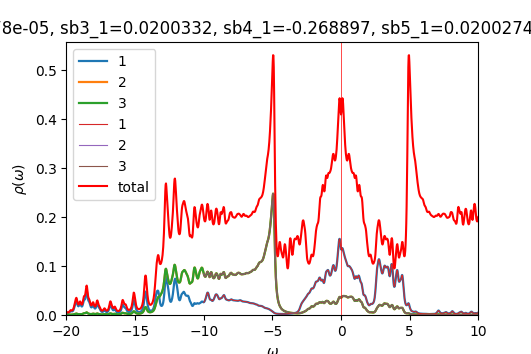

Source data for this figure (header and first rows):
w	up_1	up_2	up_3	down_1	down_2	down_3	cumul_up_1	cumul_up_2	cumul_up_3	cumul_down_1	cumul_down_2	cumul_down_3	
-20	0.005201	0.0006692	0.0006665	7.43917e-05	4.82407e-05	4.82407e-05	0	0	0	0	0	0
-19.98	0.004667	0.0006241	0.0006221	7.45167e-05	4.83389e-05	4.83389e-05	0.0001167	1.56034e-05	1.55536e-05	1.86292e-06	1.20847e-06	1.20847e-06
-19.95	0.004326	0.0005943	0.0005929	7.46034e-05	4.84367e-05	4.84367e-05	0.0002248	3.04622e-05	3.03753e-05	3.728e-06	2.41939e-06	2.41939e-06
-19.93	0.004138	0.0005765	0.0005754	7.46873e-05	4.8535e-05	4.8535e-05	0.0003283	4.48741e-05	4.47597e-05	5.59518e-06	3.63277e-06	3.63277e-06
-19.9	0.004082	0.0005682	0.0005674	7.47897e-05	4.86342e-05	4.86342e-05	0.0004303	5.90796e-05	5.89448e-05	7.46493e-06	4.84862e-06	4.84862e-06
-19.88	0.004147	0.0005683	0.0005677	7.49164e-05	4.87343e-05	4.87343e-05	0.000534	7.3286e-05	7.31362e-05	9.33784e-06	6.06698e-06	6.06698e-06
-19.85	0.004335	0.0005761	0.0005756	7.50651e-05	4.88353e-05	4.88353e-05	0.0006424	8.76875e-05	8.75272e-05	1.12145e-05	7.28786e-06	7.28786e-06
-19.82	0.004661	0.0005918	0.0005915	7.52315e-05	4.8937e-05	4.8937e-05	0.0007589	0.0001025	0.0001023	1.30953e-05	8.51128e-06	8.51129e-06
-19.8	0.005145	0.0006162	0.0006161	7.54116e-05	4.90394e-05	4.90394e-05	0.0008875	0.0001179	0.0001177	1.49805e-05	9.73727e-06	9.73727e-06
-19.77	0.005806	0.00065	0.00065	7.56024e-05	4.91424e-05	4.91424e-05	0.001033	0.0001341	0.000134	1.68706e-05	1.09658e-05	1.09658e-05
-19.75	0.006624	0.0006921	0.0006922	7.58016e-05	4.92458e-05	4.92458e-05	0.001198	0.0001514	0.0001513	1.87656e-05	1.2197e-05	1.2197e-05
-19.73	0.00747	0.0007374	0.0007376	7.60078e-05	4.93498e-05	4.93498e-05	0.001385	0.0001699	0.0001697	2.06658e-05	1.34307e-05	1.34307e-05
-19.7	0.008081	0.0007752	0.0007755	7.62201e-05	4.94543e-05	4.94543e-05	0.001587	0.0001893	0.0001891	2.25713e-05	1.46671e-05	1.46671e-05
-19.68	0.008231	0.000797	0.0007974	7.64379e-05	4.95592e-05	4.95592e-05	0.001793	0.0002092	0.000209	2.44823e-05	1.59061e-05	1.59061e-05
-19.65	0.007992	0.0008068	0.0008074	7.66609e-05	4.96646e-05	4.96646e-05	0.001993	0.0002294	0.0002292	2.63988e-05	1.71477e-05	1.71477e-05
-19.62	0.007662	0.000818	0.0008187	7.68893e-05	4.97704e-05	4.97704e-05	0.002184	0.0002498	0.0002497	2.8321e-05	1.83919e-05	1.83919e-05
-19.6	0.007483	0.0008415	0.0008425	7.71234e-05	4.98767e-05	4.98767e-05	0.002371	0.0002708	0.0002707	3.02491e-05	1.96389e-05	1.96389e-05
-19.57	0.007567	0.0008838	0.0008851	7.73637e-05	4.99836e-05	4.99835e-05	0.00256	0.0002929	0.0002929	3.21832e-05	2.08884e-05	2.08884e-05
-19.55	0.007956	0.0009492	0.0009508	7.7611e-05	5.00909e-05	5.00909e-05	0.002759	0.0003167	0.0003166	3.41235e-05	2.21407e-05	2.21407e-05
-19.52	0.008682	0.001043	0.001045	7.78667e-05	5.01988e-05	5.01988e-05	0.002976	0.0003427	0.0003428	3.60702e-05	2.33957e-05	2.33957e-05
-19.5	0.009797	0.001171	0.001174	7.81324e-05	5.03073e-05	5.03072e-05	0.003221	0.000372	0.0003721	3.80235e-05	2.46534e-05	2.46534e-05
-19.48	0.01138	0.001344	0.001348	7.84106e-05	5.04164e-05	5.04164e-05	0.003506	0.0004056	0.0004058	3.99837e-05	2.59138e-05	2.59138e-05
-19.45	0.01348	0.001568	0.001572	7.87047e-05	5.05263e-05	5.05263e-05	0.003843	0.0004448	0.0004451	4.19514e-05	2.71769e-05	2.71769e-05
-19.43	0.01608	0.001837	0.001844	7.90194e-05	5.06371e-05	5.06371e-05	0.004245	0.0004907	0.0004912	4.39268e-05	2.84429e-05	2.84429e-05
-19.4	0.01893	0.002124	0.002133	7.93617e-05	5.0749e-05	5.07489e-05	0.004718	0.0005438	0.0005445	4.59109e-05	2.97116e-05	2.97116e-05
-19.38	0.02162	0.002382	0.002394	7.97411e-05	5.08622e-05	5.08621e-05	0.005258	0.0006034	0.0006044	4.79044e-05	3.09831e-05	3.09831e-05
-19.35	0.02401	0.002596	0.002611	8.01713e-05	5.0977e-05	5.09769e-05	0.005859	0.0006683	0.0006697	4.99087e-05	3.22576e-05	3.22576e-05
-19.32	0.02629	0.002788	0.002802	8.06704e-05	5.1094e-05	5.10938e-05	0.006516	0.000738	0.0007397	5.19254e-05	3.35349e-05	3.35349e-05
-19.3	0.02826	0.002945	0.002953	8.12595e-05	5.12138e-05	5.12135e-05	0.007222	0.0008116	0.0008136	5.39569e-05	3.48153e-05	3.48152e-05
-19.27	0.02898	0.002981	0.002975	8.19535e-05	5.13367e-05	5.13363e-05	0.007947	0.0008862	0.0008879	5.60058e-05	3.60987e-05	3.60986e-05
-19.25	0.0277	0.002826	0.002808	8.27338e-05	5.14622e-05	5.14618e-05	0.008639	0.0009568	0.0009581	5.80741e-05	3.73852e-05	3.73852e-05
-19.23	0.02493	0.002533	0.00251	8.34998e-05	5.15876e-05	5.15873e-05	0.009262	0.00102	0.001021	6.01616e-05	3.86749e-05	3.86749e-05
-19.2	0.02192	0.002216	0.002197	8.4054e-05	5.17077e-05	5.17077e-05	0.00981	0.001076	0.001076	6.2263e-05	3.99676e-05	3.99676e-05
-19.18	0.01958	0.001957	0.001943	8.42377e-05	5.18181e-05	5.18184e-05	0.0103	0.001124	0.001124	6.43689e-05	4.12631e-05	4.1263e-05
-19.15	0.01823	0.001781	0.00177	8.41109e-05	5.19202e-05	5.19207e-05	0.01076	0.001169	0.001169	6.64717e-05	4.25611e-05	4.2561e-05
-19.12	0.01791	0.001685	0.001678	8.38738e-05	5.20197e-05	5.20202e-05	0.0112	0.001211	0.001211	6.85685e-05	4.38616e-05	4.38615e-05
-19.1	0.01857	0.001661	0.001656	8.36655e-05	5.21205e-05	5.21209e-05	0.01167	0.001253	0.001252	7.06602e-05	4.51646e-05	4.51646e-05
-19.07	0.02006	0.001695	0.001691	8.3521e-05	5.22239e-05	5.22242e-05	0.01217	0.001295	0.001294	7.27482e-05	4.64702e-05	4.64702e-05
-19.05	0.02199	0.001763	0.00176	8.34379e-05	5.233e-05	5.23303e-05	0.01272	0.001339	0.001338	7.48341e-05	4.77784e-05	4.77784e-05
-19.02	0.02358	0.001825	0.001823	8.3416e-05	5.24384e-05	5.24386e-05	0.01331	0.001385	0.001384	7.69195e-05	4.90894e-05	4.90894e-05
-19	0.02386	0.001837	0.001836	8.3454e-05	5.25488e-05	5.25489e-05	0.0139	0.001431	0.00143	7.90059e-05	5.04031e-05	5.04031e-05
-18.98	0.02264	0.001797	0.001797	8.35439e-05	5.26608e-05	5.26609e-05	0.01447	0.001476	0.001475	8.10945e-05	5.17196e-05	5.17196e-05
-18.95	0.02065	0.001744	0.001744	8.36756e-05	5.27741e-05	5.27742e-05	0.01499	0.001519	0.001518	8.31864e-05	5.3039e-05	5.3039e-05
-18.93	0.01883	0.001719	0.001719	8.38402e-05	5.28886e-05	5.28887e-05	0.01546	0.001562	0.001561	8.52824e-05	5.43612e-05	5.43612e-05
-18.9	0.0177	0.001749	0.001749	8.40302e-05	5.30041e-05	5.30041e-05	0.0159	0.001606	0.001605	8.73831e-05	5.56863e-05	5.56863e-05
-18.88	0.01744	0.001845	0.001846	8.42407e-05	5.31204e-05	5.31204e-05	0.01634	0.001652	0.001651	8.94892e-05	5.70143e-05	5.70143e-05
-18.85	0.01808	0.002018	0.002019	8.44681e-05	5.32375e-05	5.32376e-05	0.01679	0.001702	0.001702	9.16009e-05	5.83452e-05	5.83453e-05
-18.82	0.01965	0.002277	0.00228	8.47099e-05	5.33554e-05	5.33554e-05	0.01728	0.001759	0.001759	9.37186e-05	5.96791e-05	5.96792e-05
-18.8	0.02214	0.002627	0.00263	8.4965e-05	5.3474e-05	5.3474e-05	0.01783	0.001825	0.001824	9.58427e-05	6.1016e-05	6.1016e-05
-18.77	0.0253	0.003041	0.003045	8.52328e-05	5.35933e-05	5.35933e-05	0.01846	0.001901	0.0019	9.79735e-05	6.23558e-05	6.23558e-05
-18.75	0.02845	0.003433	0.003439	8.55134e-05	5.37134e-05	5.37134e-05	0.01918	0.001987	0.001986	0.0001001	6.36987e-05	6.36987e-05
-18.73	0.0306	0.003685	0.003693	8.58079e-05	5.38343e-05	5.38343e-05	0.01994	0.002079	0.002079	0.0001023	6.50445e-05	6.50445e-05
-18.7	0.03133	0.003753	0.003763	8.6118e-05	5.3956e-05	5.3956e-05	0.02072	0.002173	0.002173	0.0001044	6.63934e-05	6.63934e-05
-18.68	0.03138	0.003735	0.003749	8.64466e-05	5.40787e-05	5.40786e-05	0.02151	0.002266	0.002267	0.0001066	6.77454e-05	6.77454e-05
-18.65	0.03203	0.003782	0.003801	8.67979e-05	5.42024e-05	5.42024e-05	0.02231	0.002361	0.002362	0.0001087	6.91004e-05	6.91005e-05
-18.62	0.03419	0.003996	0.004021	8.71781e-05	5.43274e-05	5.43274e-05	0.02316	0.002461	0.002462	0.0001109	7.04586e-05	7.04586e-05
-18.6	0.03809	0.004399	0.004428	8.75961e-05	5.4454e-05	5.4454e-05	0.02412	0.002571	0.002573	0.0001131	7.182e-05	7.182e-05
-18.57	0.04314	0.004914	0.00494	8.80642e-05	5.45826e-05	5.45825e-05	0.0252	0.002693	0.002696	0.0001153	7.31845e-05	7.31845e-05
-18.55	0.0476	0.005337	0.00535	8.85997e-05	5.47137e-05	5.47136e-05	0.02639	0.002827	0.00283	0.0001175	7.45524e-05	7.45524e-05
-18.52	0.04917	0.005416	0.005408	8.92254e-05	5.48481e-05	5.48479e-05	0.02761	0.002962	0.002965	0.0001198	7.59236e-05	7.59236e-05
... 1,141 more rows
